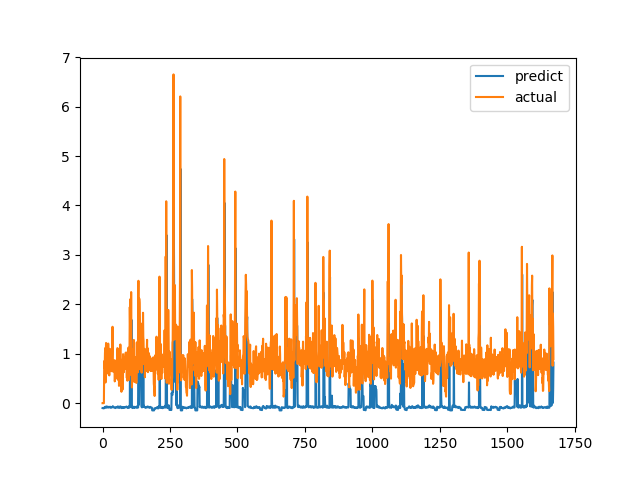

The table this chart was drawn from, first rows:
predict, actual
-0.09882, 0.0
-0.1001, 0.0
-0.1008, 0.0
-0.1019, 0.0
-0.1036, 0.0
-0.105, 0.0
-0.09123, 0.6915
-0.09427, 0.8558
-0.08102, 0.7094
-0.07963, 1.015
-0.08106, 1.116
-0.07106, 0.4183
-0.08104, 1.002
-0.09111, 1.219
-0.07719, 1.143
-0.07354, 0.6528
-0.06398, 0.6747
-0.08275, 0.601
-0.08453, 0.6695
-0.08623, 0.6538
-0.08803, 0.7814
-0.08866, 1.206
-0.08149, 0.8469
-0.07566, 0.8286
-0.07174, 0.6482
-0.07785, 0.5624
-0.0847, 0.7183
-0.08538, 1.1
-0.08064, 0.9542
-0.07282, 0.729
-0.08313, 0.6694
-0.09158, 0.8631
-0.07816, 0.6465
-0.07787, 0.8223
-0.08228, 0.9236
-0.07832, 0.8301
-0.07949, 1.067
-0.08171, 1.546
-0.06074, 0.6827
-0.06671, 0.6386
-0.08256, 0.6464
-0.08487, 0.6881
-0.08525, 0.7274
-0.08569, 0.65
-0.08862, 0.8694
-0.08889, 0.4409
-0.09128, 0.4519
-0.09888, 0.7575
-0.08338, 0.4952
-0.08387, 0.6851
-0.08655, 0.7244
-0.08495, 0.8654
-0.08512, 0.74
-0.08516, 0.8071
-0.08968, 0.8204
-0.08919, 1.114
-0.06942, 1.109
-0.06432, 0.4751
-0.0765, 1.039
-0.08342, 0.9458
... 1,612 more rows
